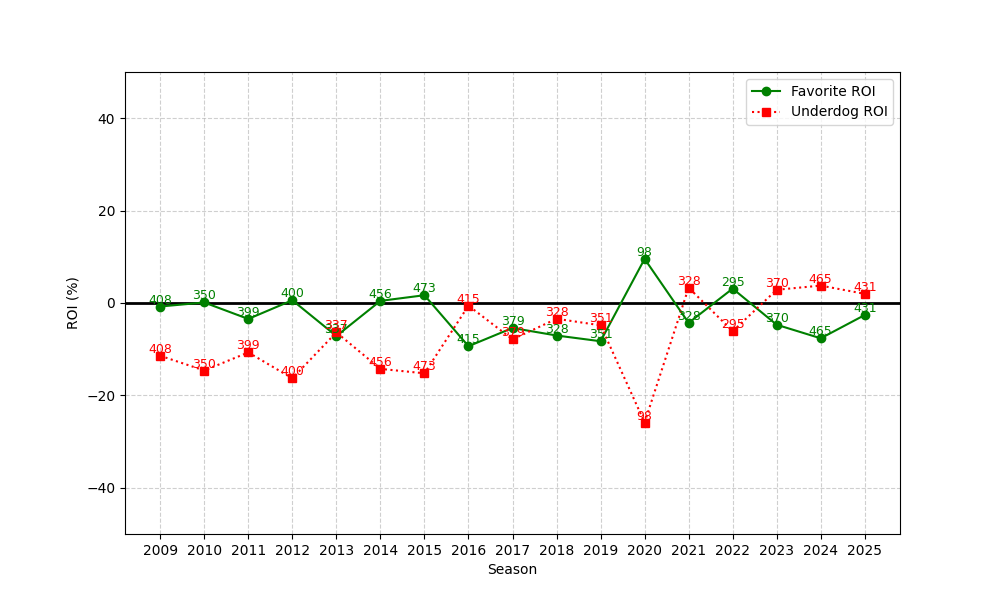

Source data for this figure (header and first rows):
season, n, favorite_roi, underdog_roi
2009, 408, -0.7593, -11.42
2010, 350, 0.1109, -14.61
2011, 399, -3.454, -10.7
2012, 400, 0.5972, -16.31
2013, 337, -7.149, -6.36
2014, 456, 0.4607, -14.26
2015, 473, 1.684, -15.22
2016, 415, -9.355, -0.5774
2017, 379, -5.407, -7.867
2018, 328, -7.035, -3.418
2019, 351, -8.276, -4.826
2020, 98, 9.543, -25.87
2021, 328, -4.301, 3.32
2022, 295, 3.119, -6.113
2023, 370, -4.709, 2.863
2024, 465, -7.642, 3.764
2025, 431, -2.598, 1.982
